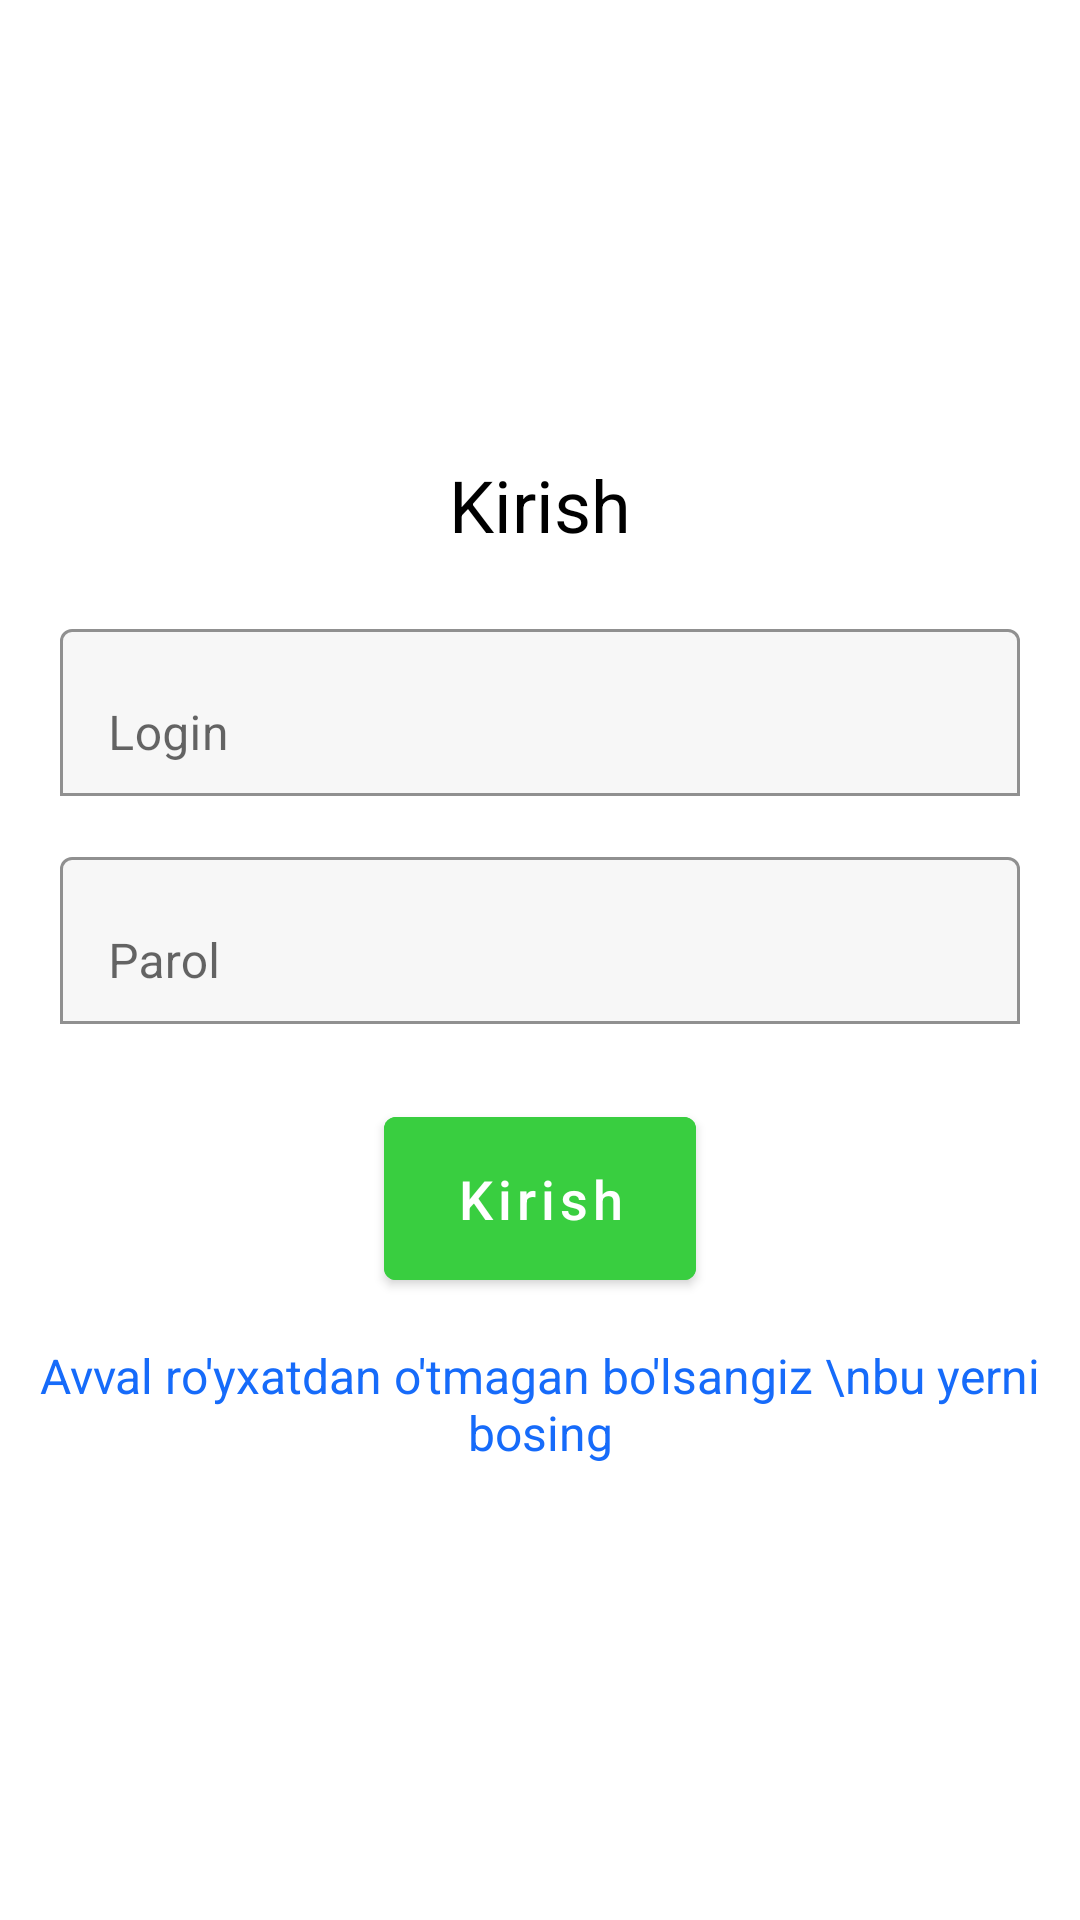

Layout XML and referenced resources for this Android screen:
<!-- AndroidManifest.xml: activity theme Theme.ShopManager.NoActionBar -->
<!-- res/layout/fragment_sign_in.xml -->
<?xml version="1.0" encoding="utf-8"?>
<androidx.constraintlayout.widget.ConstraintLayout xmlns:android="http://schemas.android.com/apk/res/android"
    xmlns:app="http://schemas.android.com/apk/res-auto"
    android:layout_width="match_parent"
    android:layout_height="match_parent">

    <TextView
        android:id="@+id/title"
        android:layout_width="wrap_content"
        android:layout_height="wrap_content"
        android:layout_marginVertical="@dimen/dp15"
        android:gravity="center_horizontal"
        android:text="Kirish"
        android:textColor="@color/black"
        android:textSize="@dimen/font24"
        app:layout_constraintBottom_toTopOf="@id/l_login_input"
        app:layout_constraintEnd_toEndOf="parent"
        app:layout_constraintStart_toStartOf="parent"
        app:layout_constraintTop_toTopOf="parent"
        app:layout_constraintVertical_chainStyle="packed" />

    <com.google.android.material.textfield.TextInputLayout
        android:id="@+id/l_login_input"
        android:layout_width="match_parent"
        android:layout_height="wrap_content"
        android:layout_marginHorizontal="@dimen/dp20"
        android:layout_marginVertical="@dimen/dp5"
        android:hint="@string/login"
        app:boxBackgroundColor="@color/white_back"
        app:boxBackgroundMode="outline"
        app:endIconMode="clear_text"
        app:layout_constraintBottom_toTopOf="@id/l_password_input"
        app:layout_constraintEnd_toEndOf="parent"
        app:layout_constraintStart_toStartOf="parent"
        app:layout_constraintTop_toBottomOf="@id/title">

        <com.google.android.material.textfield.TextInputEditText
            android:id="@+id/et_login"
            android:layout_width="match_parent"
            android:layout_height="wrap_content"
            android:inputType="text" />

    </com.google.android.material.textfield.TextInputLayout>

    <com.google.android.material.textfield.TextInputLayout
        android:id="@+id/l_password_input"
        android:layout_width="match_parent"
        android:layout_height="wrap_content"
        android:layout_marginHorizontal="@dimen/dp20"
        android:layout_marginVertical="@dimen/dp10"
        android:hint="@string/password"
        app:boxBackgroundColor="@color/white_back"
        app:boxBackgroundMode="outline"
        app:endIconMode="clear_text"
        app:layout_constraintBottom_toTopOf="@id/btn_signin"
        app:layout_constraintEnd_toEndOf="parent"
        app:layout_constraintStart_toStartOf="parent"
        app:layout_constraintTop_toBottomOf="@id/l_login_input"
        app:passwordToggleEnabled="true">

        <com.google.android.material.textfield.TextInputEditText
            android:id="@+id/et_password"
            android:layout_width="match_parent"
            android:layout_height="wrap_content"
            android:imeOptions="actionDone"
            android:inputType="textPassword" />

    </com.google.android.material.textfield.TextInputLayout>

    <Button
        android:id="@+id/btn_signin"
        android:layout_width="wrap_content"
        android:layout_height="wrap_content"
        android:layout_marginTop="@dimen/dp15"
        android:backgroundTint="@color/green"
        android:paddingHorizontal="@dimen/dp24"
        android:paddingVertical="@dimen/dp15"
        android:text="Kirish"
        android:textAllCaps="false"
        android:textSize="@dimen/font18"
        app:layout_constraintBottom_toTopOf="@id/tv_signup"
        app:layout_constraintEnd_toEndOf="parent"
        app:layout_constraintStart_toStartOf="parent"
        app:layout_constraintTop_toBottomOf="@id/l_password_input" />

    <TextView
        android:id="@+id/tv_signup"
        android:layout_width="wrap_content"
        android:layout_height="wrap_content"
        android:layout_marginHorizontal="@dimen/dp20"
        android:layout_marginVertical="@dimen/dp15"
        android:backgroundTint="@color/green"
        android:gravity="center_horizontal"
        android:text="Avval ro'yxatdan o'tmagan bo'lsangiz \nbu yerni bosing"
        android:textColor="@color/blue"
        android:textSize="@dimen/font16"
        app:layout_constraintBottom_toBottomOf="parent"
        app:layout_constraintEnd_toEndOf="parent"
        app:layout_constraintStart_toStartOf="parent"
        app:layout_constraintTop_toBottomOf="@id/btn_signin" />

</androidx.constraintlayout.widget.ConstraintLayout>
<!-- resources referenced by this layout -->
<resources>
  <color name="black">#FF000000</color>
  <color name="blue">#166BFA</color>
  <color name="green">#39CE40</color>
  <color name="white_back">#F7F7F7</color>
  <dimen name="dp10">10dp</dimen>
  <dimen name="dp15">15dp</dimen>
  <dimen name="dp20">20dp</dimen>
  <dimen name="dp24">24dp</dimen>
  <dimen name="dp5">5dp</dimen>
  <dimen name="font16">16sp</dimen>
  <dimen name="font18">18sp</dimen>
  <dimen name="font24">24sp</dimen>
  <string name="login">Login</string>
  <string name="password">Parol</string>
  <style name="Theme.ShopManager.NoActionBar">
          <item name="windowActionBar">false</item>
          <item name="windowNoTitle">true</item>
      </style>
</resources>
